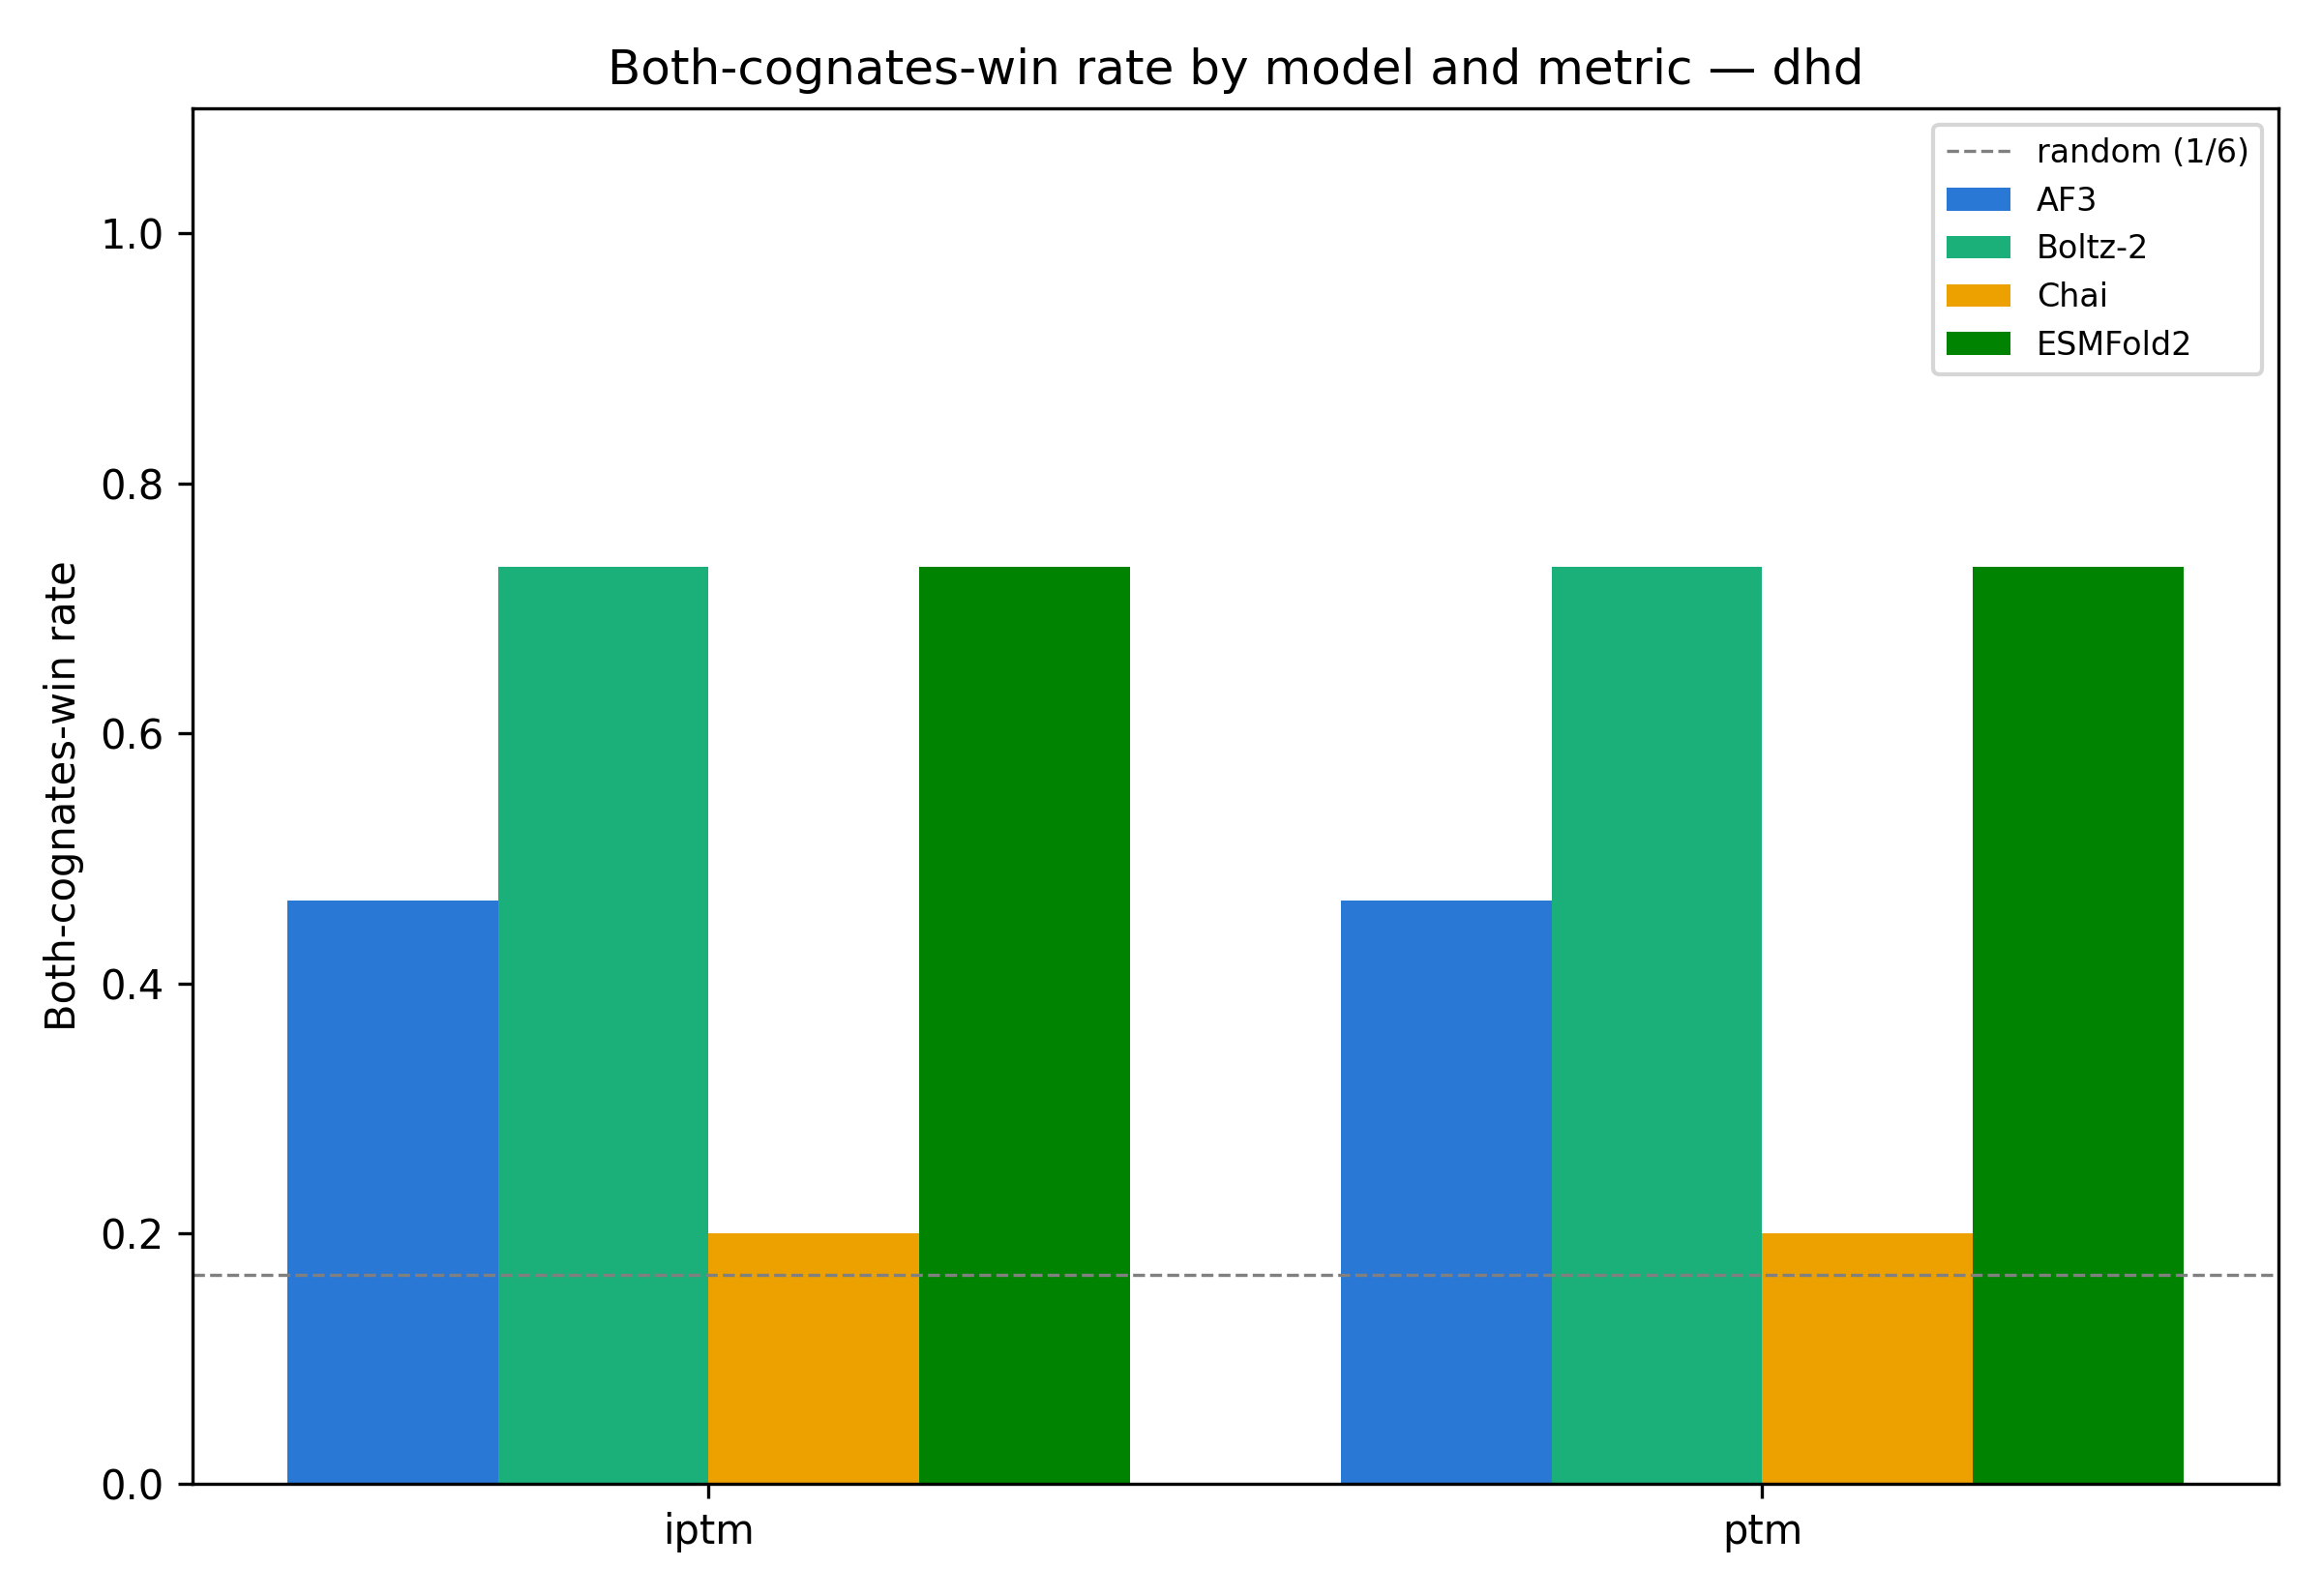

The file beside this chart, header and first rows:
model, metric, win_rate, n_win, n_combos
AF3, iptm, 0.4667, 7, 15
AF3, ptm, 0.4667, 7, 15
Boltz-2, iptm, 0.7333, 11, 15
Boltz-2, ptm, 0.7333, 11, 15
Chai, iptm, 0.2, 3, 15
Chai, ptm, 0.2, 3, 15
ESMFold2, iptm, 0.7333, 11, 15
ESMFold2, ptm, 0.7333, 11, 15
